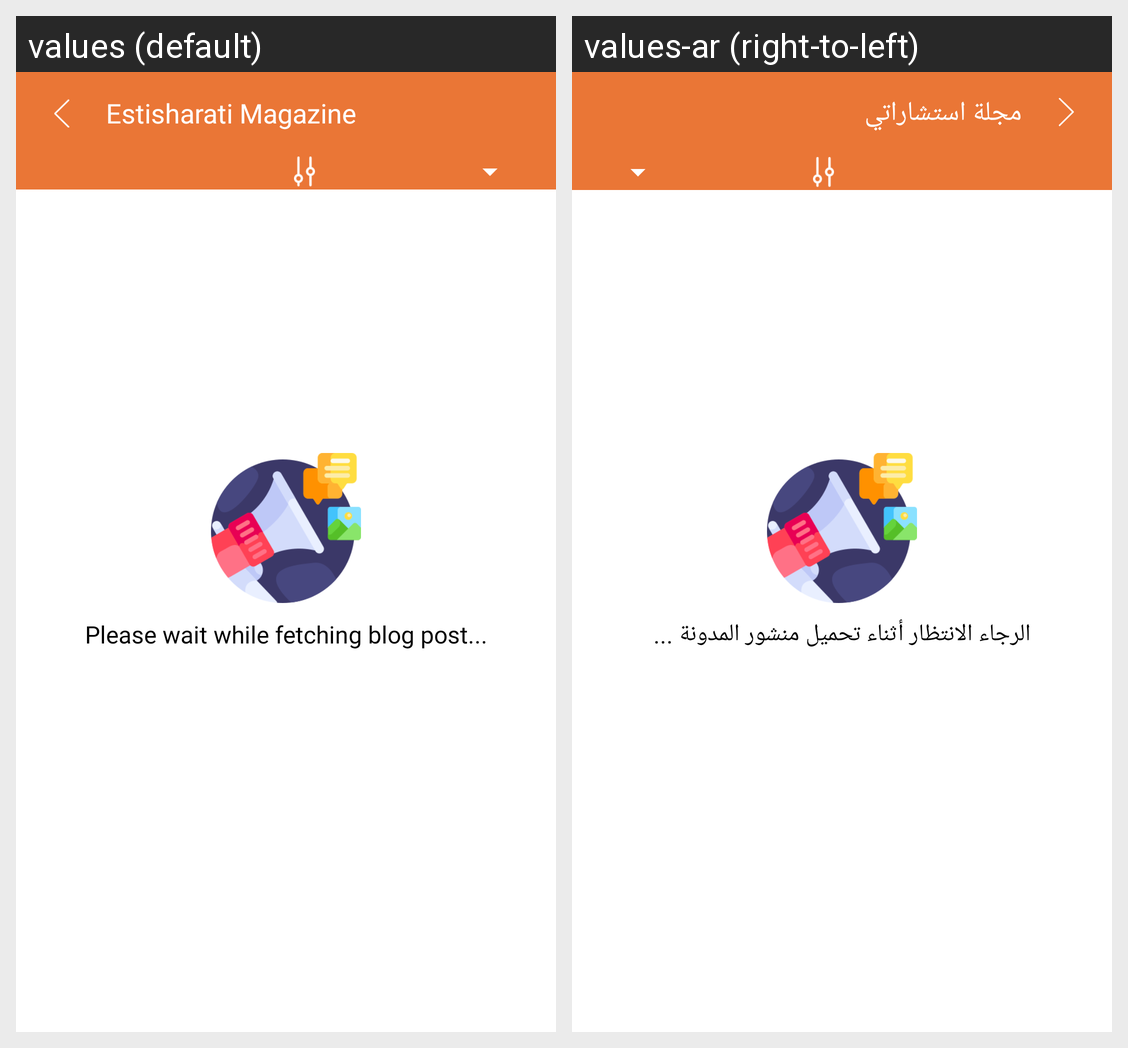

Here is an Android app screen in its default locale and in the app's own translations. Write out the translated-string differences for the strings that appear on this screen.
Android screen res/layout/activity_blog.xml rendered under 2 locales, left to right: values (default), values-ar (right-to-left). Device: Nexus 5 (rendered at 1080×1920; each locale shown at half size, 540×960, under a caption strip naming it); theme AppTheme.NoActionBar.
Strings drawn on this screen, with the default value and each locale's value (text and hints the layout hard-codes, and strings that could not be matched under every locale, appear in the picture but are not listed):

blog
  values: Estisharati Magazine
  values-ar: مجلة استشاراتي

please_wait_while_fetching_blog_post
  values: Please wait while fetching blog post...
  values-ar: الرجاء الانتظار أثناء تحميل منشور المدونة ...
